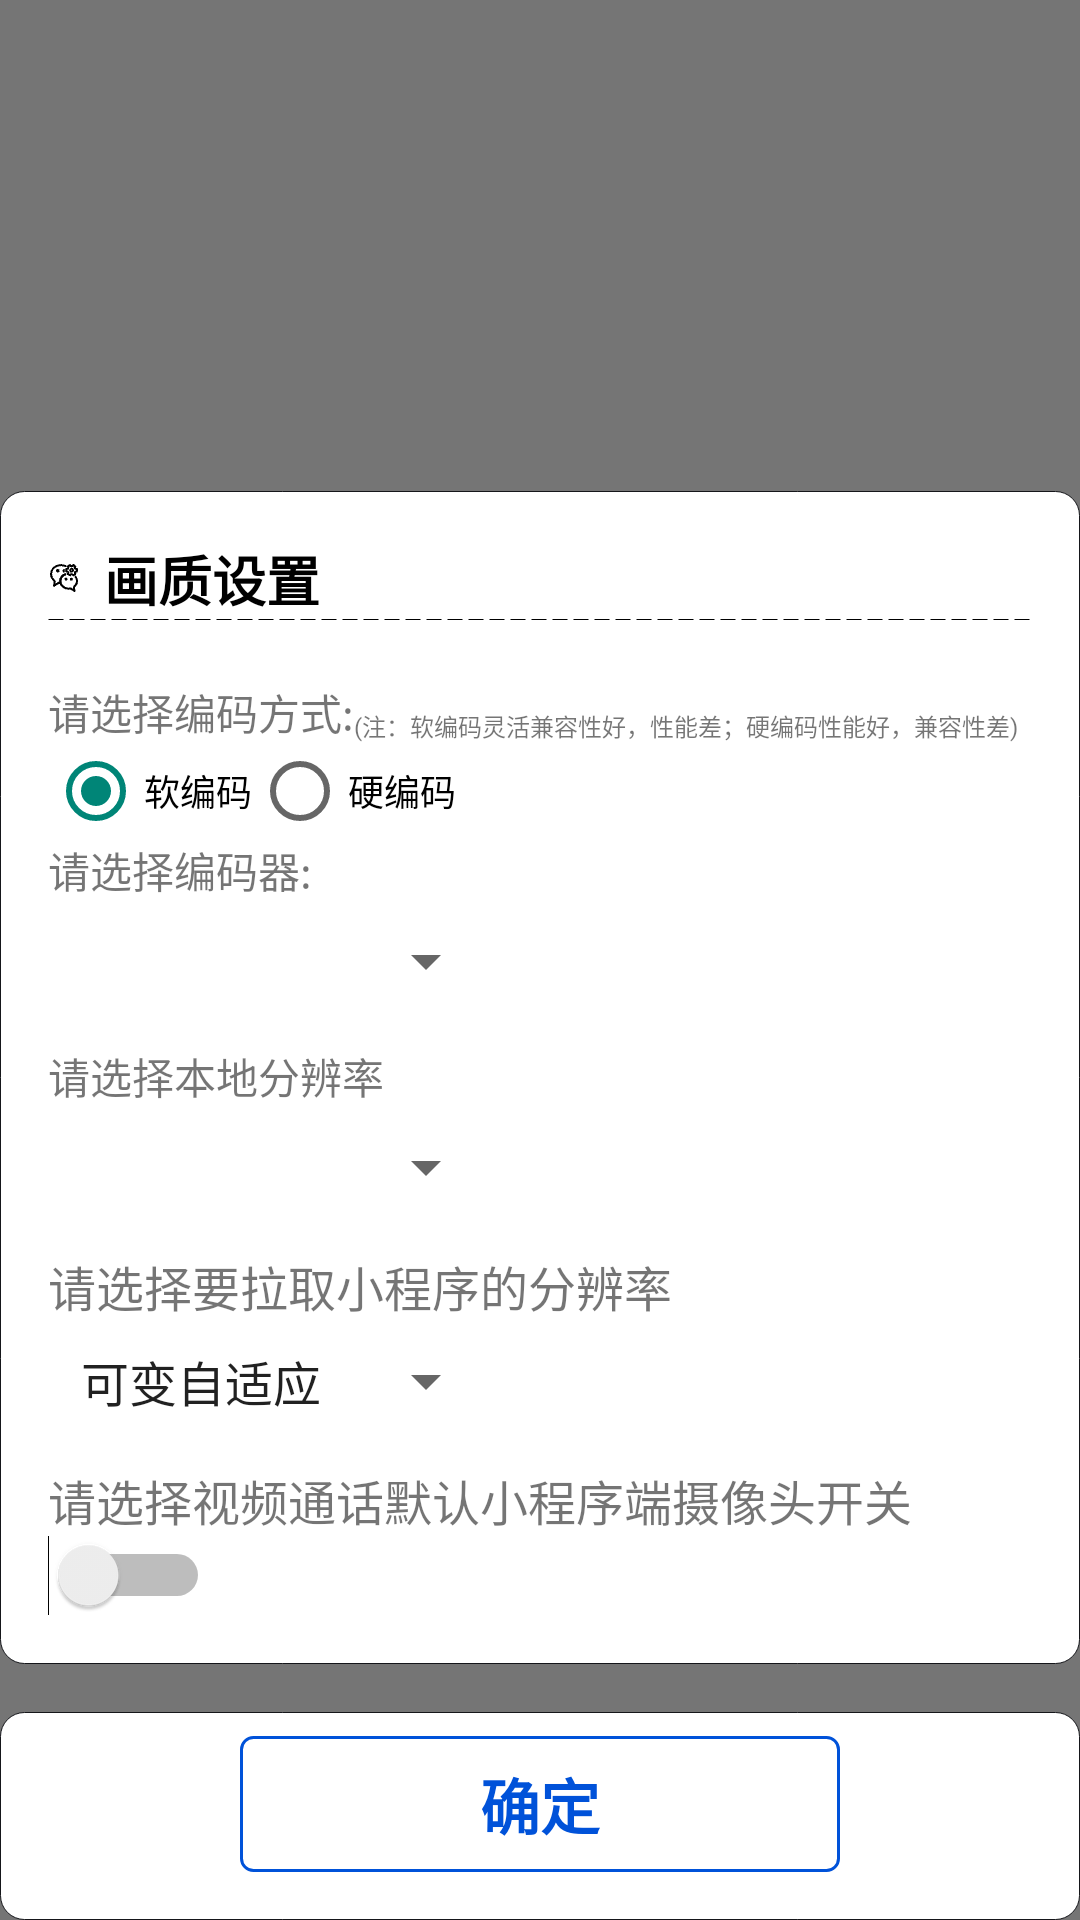

Layout XML and referenced resources for this Android screen:
<!-- AndroidManifest.xml: application theme Theme.TWAppTheme -->
<!-- res/layout/popup_quality_setting_layout.xml -->
<?xml version="1.0" encoding="utf-8"?>
<androidx.constraintlayout.widget.ConstraintLayout xmlns:android="http://schemas.android.com/apk/res/android"
    xmlns:app="http://schemas.android.com/apk/res-auto"
    xmlns:tools="http://schemas.android.com/tools"
    android:id="@+id/device_setting_dialog_layout"
    android:layout_width="match_parent"
    android:layout_height="match_parent"
    android:background="@color/dialog_background">

    <androidx.constraintlayout.widget.ConstraintLayout
        android:layout_width="match_parent"
        android:layout_height="wrap_content"
        android:layout_marginBottom="16dp"
        android:background="@drawable/background_setting_layout"
        android:padding="16dp"
        app:layout_constraintBottom_toTopOf="@+id/linearLayout2">

        <TextView
            android:id="@+id/tv_quality_setting"
            android:layout_width="wrap_content"
            android:layout_height="wrap_content"
            android:drawableStart="@mipmap/wx_setting"
            android:drawablePadding="8dp"
            android:text="@string/quality_setting_text"
            android:textColor="@color/black"
            android:textSize="18sp"
            android:textStyle="bold"
            app:layout_constraintStart_toStartOf="parent"
            app:layout_constraintTop_toTopOf="parent" />

        <View
            android:id="@+id/view"
            android:layout_width="match_parent"
            android:layout_height="1dp"
            android:background="@drawable/dashed_line"
            app:layout_constraintTop_toBottomOf="@+id/tv_quality_setting"
            tools:layout_editor_absoluteX="16dp" />

        <TextView
            android:id="@+id/tv_encoder_label"
            android:layout_width="wrap_content"
            android:layout_height="wrap_content"
            android:layout_marginTop="20dp"
            android:text="请选择编码方式:"
            app:layout_constraintStart_toStartOf="parent"
            app:layout_constraintTop_toBottomOf="@+id/view" />

        <TextView
            android:id="@+id/tv_encoder_tips"
            android:layout_width="wrap_content"
            android:layout_height="wrap_content"
            android:layout_marginTop="20dp"
            android:text="(注：软编码灵活兼容性好，性能差；硬编码性能好，兼容性差)"

            android:textSize="8dp"
            app:layout_constraintBottom_toBottomOf="@+id/tv_encoder_label"
            app:layout_constraintStart_toEndOf="@+id/tv_encoder_label" />

        <RadioGroup
            android:id="@+id/rg_select_encode"
            android:layout_width="wrap_content"
            android:layout_height="wrap_content"
            android:orientation="horizontal"
            app:layout_constraintStart_toStartOf="parent"
            app:layout_constraintTop_toBottomOf="@+id/tv_encoder_label">

            <RadioButton
                android:id="@+id/rb_soft_encode"
                android:layout_width="wrap_content"
                android:layout_height="wrap_content"
                android:checked="true"
                android:tag="0"
                android:text="@string/text_soft_encode"
                android:textSize="12sp" />

            <RadioButton
                android:id="@+id/rb_hard_encode"
                android:layout_width="wrap_content"
                android:layout_height="wrap_content"
                android:tag="1"
                android:text="@string/text_hard_encode"
                android:textSize="12sp" />
        </RadioGroup>

        <LinearLayout
            android:id="@+id/ll_select_encode"
            android:layout_width="wrap_content"
            android:layout_height="wrap_content"
            android:orientation="vertical"
            app:layout_constraintStart_toStartOf="parent"
            app:layout_constraintTop_toBottomOf="@+id/rg_select_encode">

            <TextView
                android:layout_width="wrap_content"
                android:layout_height="wrap_content"
                android:text="请选择编码器:" />

            <Spinner
                android:id="@+id/sp_select_encode"
                android:layout_width="150dp"
                android:layout_height="40dp"
                android:textAlignment="center"
                android:textSize="12sp"
                app:layout_constraintTop_toBottomOf="@+id/text_twe_call_local_pixels" />
        </LinearLayout>


        <TextView
            android:id="@+id/text_twe_call_local_pixels"
            android:layout_width="wrap_content"
            android:layout_height="wrap_content"
            android:layout_marginTop="8dp"
            android:gravity="center"
            android:text="@string/local_resolution"
            android:textAlignment="center"
            app:layout_constraintStart_toStartOf="parent"
            app:layout_constraintTop_toBottomOf="@+id/ll_select_encode" />

        <Spinner
            android:id="@+id/sp_twe_call_local_pixels"
            android:layout_width="150dp"
            android:layout_height="40dp"
            android:textAlignment="center"
            android:textSize="16sp"
            app:layout_constraintStart_toStartOf="parent"
            app:layout_constraintTop_toBottomOf="@+id/text_twe_call_local_pixels" />

        <TextView
            android:id="@+id/text_twe_call_wx_pixels"
            android:layout_width="wrap_content"
            android:layout_height="wrap_content"
            android:layout_marginTop="8dp"
            android:gravity="center"
            android:text="@string/wx_resolution"
            android:textAlignment="center"
            android:textSize="16sp"
            app:layout_constraintStart_toStartOf="parent"
            app:layout_constraintTop_toBottomOf="@+id/sp_twe_call_local_pixels" />

        <Spinner
            android:id="@+id/sp_twe_call_wx_pixels"
            android:layout_width="150dp"
            android:layout_height="40dp"
            android:entries="@array/call_wx_pixels_values"
            android:textAlignment="center"
            android:textSize="16sp"
            app:layout_constraintStart_toStartOf="parent"
            app:layout_constraintTop_toBottomOf="@+id/text_twe_call_wx_pixels" />


        <TextView
            android:id="@+id/text_twe_call_wx_camera_is_open"
            android:layout_width="wrap_content"
            android:layout_height="wrap_content"
            android:layout_marginTop="8dp"
            android:gravity="center"
            android:text="@string/wx_camera_setting"
            android:textAlignment="center"
            android:textSize="16sp"
            app:layout_constraintStart_toStartOf="parent"
            app:layout_constraintTop_toBottomOf="@+id/sp_twe_call_wx_pixels" />

        <Switch
            android:id="@+id/sw_twe_call_wx_camera_is_open"
            android:layout_width="wrap_content"
            android:layout_height="wrap_content"
            android:textAlignment="center"
            app:layout_constraintStart_toStartOf="parent"
            app:layout_constraintTop_toBottomOf="@+id/text_twe_call_wx_camera_is_open"
            tools:ignore="UseSwitchCompatOrMaterialXml" />

    </androidx.constraintlayout.widget.ConstraintLayout>

    <LinearLayout
        android:id="@+id/linearLayout2"
        android:layout_width="match_parent"
        android:layout_height="wrap_content"
        android:background="@drawable/background_setting_layout"
        android:gravity="center_horizontal"
        android:orientation="vertical"
        app:layout_constraintBottom_toBottomOf="parent"
        app:layout_constraintStart_toStartOf="parent">

        <TextView
            android:id="@+id/btn_confirm"
            android:layout_width="200dp"
            android:layout_height="wrap_content"
            android:layout_marginTop="8dp"
            android:layout_marginBottom="16dp"
            android:background="@drawable/background_blue_cell_btn"
            android:gravity="center"
            android:paddingVertical="8dp"
            android:text="@string/conform"
            android:textColor="@color/blue_0052D9"
            android:textSize="20sp"
            android:textStyle="bold" />

    </LinearLayout>

</androidx.constraintlayout.widget.ConstraintLayout>
<!-- resources referenced by this layout -->
<resources>
  <string-array name="call_wx_pixels_values">
          <item>可变自适应</item>
          <item>240x320</item>
          <item>320x240</item>
          <item>480x352</item>
          <item>480x640</item>
      </string-array>
  <color name="black">#FF000000</color>
  <color name="blue_0052D9">#0052D9</color>
  <color name="dialog_background">#AA333333</color>
  <!-- drawable background_blue_cell_btn (drawable) -->
  <?xml version="1.0" encoding="utf-8"?>
  <shape xmlns:android="http://schemas.android.com/apk/res/android">
      <solid android:color="@color/translucent" />
      <stroke
          android:width="1dp"
          android:color="#0052D9" />
      <corners android:radius="4dp" />
  </shape>
  <!-- drawable background_setting_layout (drawable) -->
  <shape xmlns:android="http://schemas.android.com/apk/res/android"
      android:shape="rectangle">
      <stroke android:color="@color/black_15161A" android:width="1px" />
      <solid android:color="@color/white" />
      <corners android:radius="8dp" />
  </shape>
  <!-- drawable dashed_line (drawable) -->
  <shape xmlns:android="http://schemas.android.com/apk/res/android"
      android:shape="line">
      <stroke
          android:width="1px"
          android:color="#000000"
          android:dashWidth="5dp"
          android:dashGap="2dp" />
  </shape>
  <!-- mipmap wx_setting: png bitmap (mipmap-xxhdpi, 671 bytes) -->
  <string name="conform">确定</string>
  <string name="local_resolution">请选择本地分辨率</string>
  <string name="quality_setting_text">画质设置</string>
  <string name="text_hard_encode">硬编码</string>
  <string name="text_soft_encode">软编码</string>
  <string name="wx_camera_setting">请选择视频通话默认小程序端摄像头开关</string>
  <string name="wx_resolution">请选择要拉取小程序的分辨率</string>
  <style name="Theme.TWAppTheme" parent="Theme.AppCompat.Light.NoActionBar">
          
          <item name="colorPrimary">@color/white</item>
          <item name="colorPrimaryDark">@color/white</item>
          <item name="android:statusBarColor">@color/white</item>
          <item name="android:windowLightStatusBar" tools:targetApi="m" tools:ignore="NewApi">true</item> 
      </style>
  <color name="translucent">#00FFFFFF</color>
  <color name="black_15161A">#15161A</color>
  <color name="white">#FFFFFFFF</color>
</resources>
